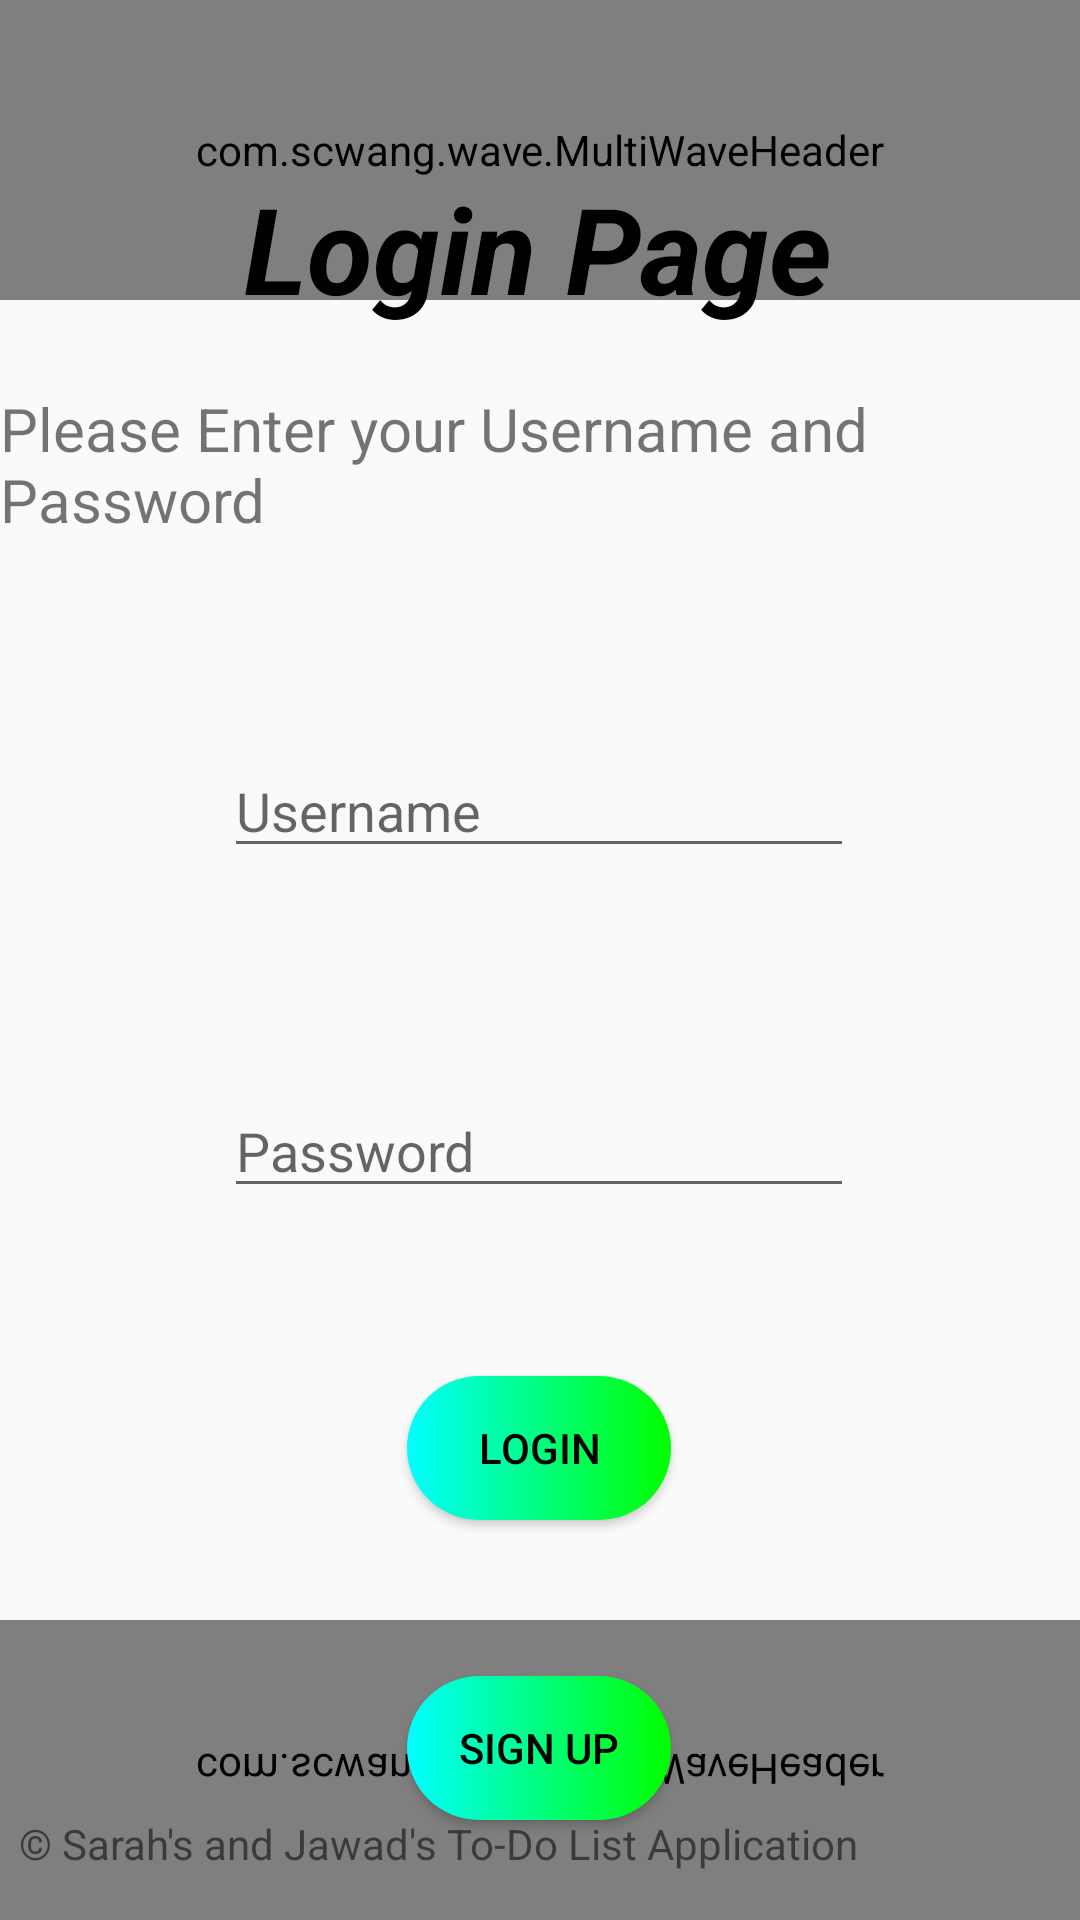

Here is an Android app screen rendered from its layout file. Give the layout XML and the strings, colors and styles it references.
<!-- AndroidManifest.xml: application theme Theme.ArrayListLab -->
<!-- res/layout/activity_login.xml -->
<?xml version="1.0" encoding="utf-8"?>
<androidx.constraintlayout.widget.ConstraintLayout xmlns:android="http://schemas.android.com/apk/res/android"
    xmlns:app="http://schemas.android.com/apk/res-auto"
    xmlns:tools="http://schemas.android.com/tools"
    android:layout_width="match_parent"
    android:layout_height="match_parent"
    tools:context=".LoginActivity">


    <com.scwang.wave.MultiWaveHeader
        android:id="@+id/wave_footer"
        android:layout_width="match_parent"
        android:layout_height="100dp"
        android:scaleY="-1"
        app:layout_constraintBottom_toBottomOf="parent" />

    <com.scwang.wave.MultiWaveHeader
        android:id="@+id/wave_header"
        android:layout_width="match_parent"
        android:layout_height="100dp"
        app:layout_constraintTop_toTopOf="parent" />

    <TextView
        android:id="@+id/textView2"
        android:layout_width="wrap_content"
        android:layout_height="wrap_content"
        android:layout_marginBottom="16dp"
        android:text="© Sarah's and Jawad's To-Do List Application"
        app:layout_constraintBottom_toBottomOf="parent"
        app:layout_constraintEnd_toEndOf="parent"
        app:layout_constraintHorizontal_bias="0.079"
        app:layout_constraintStart_toStartOf="parent" />
    <TextView
        android:id="@+id/textView"
        android:layout_width="wrap_content"
        android:layout_height="wrap_content"
        android:layout_marginTop="56dp"
        android:text="Login Page"
        android:textSize="40dp"
        android:textColor="@color/black"
        android:textStyle="bold|italic"
        app:layout_constraintEnd_toEndOf="parent"
        app:layout_constraintHorizontal_bias="0.497"
        app:layout_constraintStart_toStartOf="parent"
        app:layout_constraintTop_toTopOf="parent" />

    <TextView
        android:id="@+id/textView3"
        android:layout_width="wrap_content"
        android:layout_height="wrap_content"
        android:layout_marginTop="20dp"
        android:textSize="20dp"
        android:text="Please Enter your Username and Password"
        app:layout_constraintEnd_toEndOf="parent"
        app:layout_constraintHorizontal_bias="0.498"
        app:layout_constraintStart_toStartOf="parent"
        app:layout_constraintTop_toBottomOf="@+id/textView" />

    <EditText
        android:id="@+id/editTextTextPersonName"
        android:layout_width="wrap_content"
        android:layout_height="wrap_content"
        android:layout_marginTop="68dp"
        android:ems="10"
        android:inputType="textPersonName"
        android:hint="Username"
        app:layout_constraintEnd_toEndOf="parent"
        app:layout_constraintHorizontal_bias="0.497"
        app:layout_constraintStart_toStartOf="parent"
        app:layout_constraintTop_toBottomOf="@+id/textView3" />

    <EditText
        android:id="@+id/editTextTextPersonName2"
        android:layout_width="wrap_content"
        android:layout_height="wrap_content"
        android:layout_marginTop="72dp"
        android:ems="10"
        android:hint="Password"
        android:inputType="textPersonName"
        app:layout_constraintEnd_toEndOf="@+id/editTextTextPersonName"
        app:layout_constraintHorizontal_bias="0.497"
        app:layout_constraintStart_toStartOf="@+id/editTextTextPersonName"
        app:layout_constraintTop_toBottomOf="@+id/editTextTextPersonName" />

    <Button
        android:id="@+id/Loginbtn"
        android:layout_width="wrap_content"
        android:layout_height="wrap_content"
        android:layout_marginTop="56dp"
        android:text="Login"
        android:onClick="onLogin"
        android:textColor="@color/black"
        android:background="@drawable/login_buttons"
        app:layout_constraintEnd_toEndOf="@+id/editTextTextPersonName2"
        app:layout_constraintStart_toStartOf="@+id/editTextTextPersonName2"
        app:layout_constraintTop_toBottomOf="@+id/editTextTextPersonName2" />

    <Button
        android:id="@+id/Signbtn"
        android:layout_width="wrap_content"
        android:layout_height="wrap_content"
        android:layout_marginTop="52dp"
        android:text="Sign up"
        android:onClick="onSignUp"
        android:textColor="@color/black"
        android:background="@drawable/login_buttons"
        app:layout_constraintEnd_toEndOf="@+id/Loginbtn"
        app:layout_constraintHorizontal_bias="0.0"
        app:layout_constraintStart_toStartOf="@+id/Loginbtn"
        app:layout_constraintTop_toBottomOf="@+id/Loginbtn" />

</androidx.constraintlayout.widget.ConstraintLayout>
<!-- resources referenced by this layout -->
<resources>
  <!-- drawable login_buttons (drawable) -->
  <?xml version="1.0" encoding="utf-8"?>
  <shape xmlns:android="http://schemas.android.com/apk/res/android" android:shape="rectangle">
  
      <gradient android:startColor="#00FFFF" android:endColor="#00FF00" android:type="linear"/>
  
      <corners android:radius="50dp"/>
  
  </shape>
  <style name="Theme.ArrayListLab" parent="Theme.AppCompat.Light.DarkActionBar">
          
          <item name="colorPrimary">@color/purple_500</item>
          <item name="colorPrimaryVariant">@color/purple_700</item>
          <item name="colorOnPrimary">@color/white</item>
          
          <item name="colorSecondary">@color/teal_200</item>
          <item name="colorSecondaryVariant">@color/teal_700</item>
          <item name="colorOnSecondary">@color/black</item>
          
          <item name="android:statusBarColor" tools:targetApi="l">?attr/colorPrimaryVariant</item>
          
      </style>
  <!-- not gathered from this repository: default colours our renderer supplied (Android Studio template values) -->
  <color name="purple_500">#FF6200EE</color>
  <color name="purple_700">#FF3700B3</color>
  <color name="teal_200">#FF03DAC5</color>
  <color name="teal_700">#FF018786</color>
  <color name="black">#FF000000</color>
  <color name="white">#FFFFFFFF</color>
</resources>
